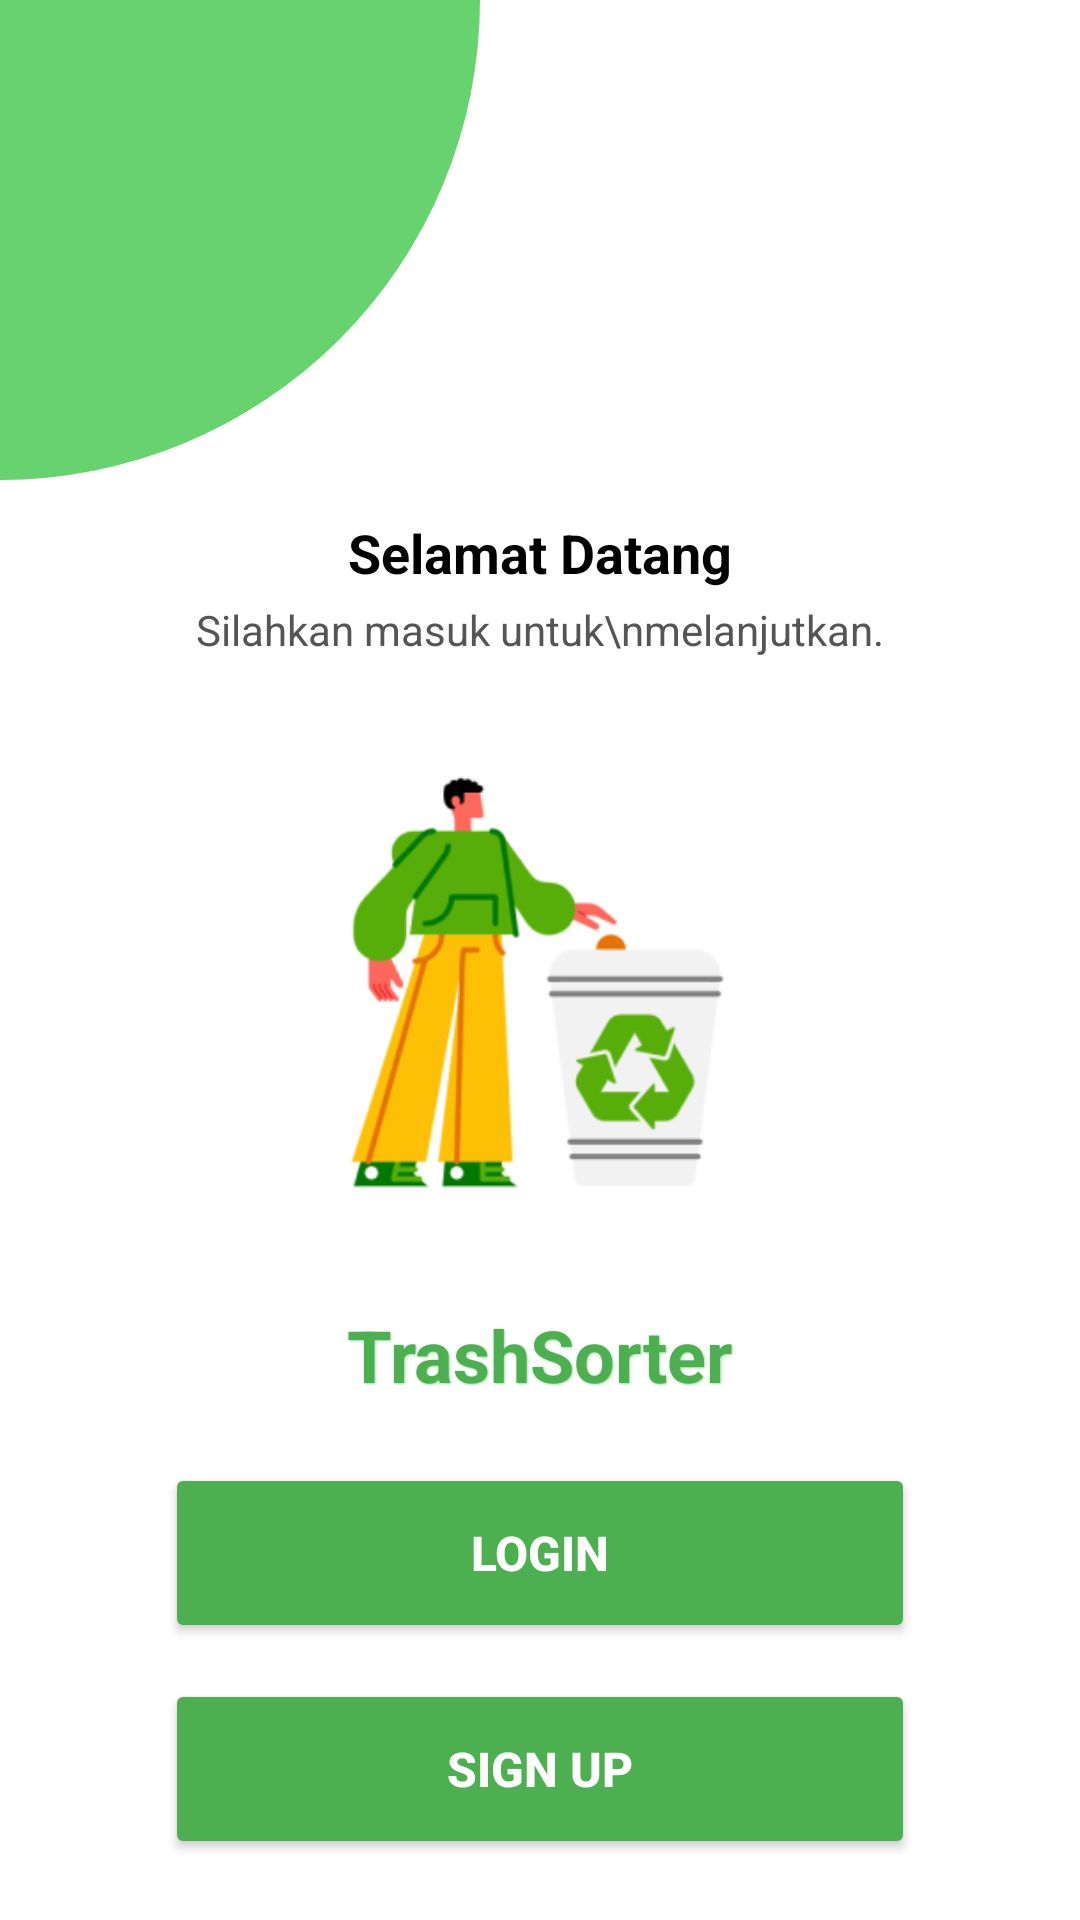

This screen was rendered from an Android layout file. Write that file and the resources it references.
<!-- AndroidManifest.xml: application theme Theme.TrashSorter2 -->
<!-- res/layout/activity_main.xml -->
<?xml version="1.0" encoding="utf-8"?>
<androidx.constraintlayout.widget.ConstraintLayout
    xmlns:android="http://schemas.android.com/apk/res/android"
    xmlns:app="http://schemas.android.com/apk/res-auto"
    xmlns:tools="http://schemas.android.com/tools"
    android:id="@+id/constraintLayout"
    android:layout_width="match_parent"
    android:layout_height="match_parent"
    android:background="@android:color/white"
    tools:context=".MainActivity">

    
    <View
        android:id="@+id/topShape"
        android:layout_width="160dp"
        android:layout_height="160dp"
        android:background="@drawable/top_shape"
        app:layout_constraintTop_toTopOf="parent"
        app:layout_constraintStart_toStartOf="parent" />

    
    <TextView
        android:id="@+id/welcomeText"
        android:layout_width="wrap_content"
        android:layout_height="wrap_content"
        android:text="Selamat Datang"
        android:textSize="18sp"
        android:textStyle="bold"
        android:textColor="#000000"
        app:layout_constraintTop_toBottomOf="@+id/topShape"
        app:layout_constraintStart_toStartOf="parent"
        app:layout_constraintEnd_toEndOf="parent"
        android:layout_marginTop="12dp"/>

    <TextView
        android:id="@+id/descText"
        android:layout_width="wrap_content"
        android:layout_height="wrap_content"
        android:text="Silahkan masuk untuk\nmelanjutkan."
        android:textAlignment="center"
        android:textSize="14sp"
        android:textColor="#555"
        app:layout_constraintTop_toBottomOf="@id/welcomeText"
        app:layout_constraintStart_toStartOf="parent"
        app:layout_constraintEnd_toEndOf="parent"
        android:layout_marginTop="4dp"/>

    
    <ImageView
        android:id="@+id/imageTrash"
        android:layout_width="200dp"
        android:layout_height="200dp"
        android:src="@drawable/open"
        android:contentDescription="Trash image"
        app:layout_constraintTop_toBottomOf="@+id/descText"
        app:layout_constraintStart_toStartOf="parent"
        app:layout_constraintEnd_toEndOf="parent"
        android:layout_marginTop="8dp"/>

    
    <TextView
        android:id="@+id/appName"
        android:layout_width="wrap_content"
        android:layout_height="wrap_content"
        android:text="TrashSorter"
        android:textSize="24sp"
        android:textStyle="bold"
        android:textColor="#4CAF50"
        android:shadowColor="#A5D6A7"
        android:shadowDx="1"
        android:shadowDy="1"
        android:shadowRadius="1.5"
        app:layout_constraintTop_toBottomOf="@+id/imageTrash"
        app:layout_constraintStart_toStartOf="parent"
        app:layout_constraintEnd_toEndOf="parent"
        android:layout_marginTop="8dp"/>

    
    <Button
        android:id="@+id/btnMasuk"
        android:layout_width="250dp"
        android:layout_height="60dp"
        android:text="Login"
        android:textStyle="bold"
        android:backgroundTint="#4CAF50"
        android:textColor="@android:color/white"
        app:layout_constraintTop_toBottomOf="@+id/appName"
        app:layout_constraintStart_toStartOf="parent"
        app:layout_constraintEnd_toEndOf="parent"
        android:layout_marginTop="20dp"
        android:gravity="center"
        android:textSize="16sp" />

    
    <Button
        android:id="@+id/btnRegistrasi"
        android:layout_width="250dp"
        android:layout_height="60dp"
        android:text="Sign Up"
        android:textStyle="bold"
        android:backgroundTint="#4CAF50"
        android:textColor="@android:color/white"
        app:layout_constraintTop_toBottomOf="@+id/btnMasuk"
        app:layout_constraintStart_toStartOf="parent"
        app:layout_constraintEnd_toEndOf="parent"
        android:layout_marginTop="12dp"
        android:gravity="center"
        android:textSize="16sp" />

    


    
    <LinearLayout
        android:id="@+id/main"
        android:layout_width="match_parent"
        android:layout_height="match_parent"
        android:orientation="vertical"
        tools:layout_editor_absoluteX="181dp"
        tools:layout_editor_absoluteY="38dp">
        
    </LinearLayout>

</androidx.constraintlayout.widget.ConstraintLayout>
<!-- resources referenced by this layout -->
<resources>
  <!-- drawable open: png bitmap (drawable, 21088 bytes) -->
  <!-- drawable top_shape (drawable) -->
  <shape xmlns:android="http://schemas.android.com/apk/res/android">
      <solid android:color="#66D36E"/>
      <corners android:bottomRightRadius="160dp"/>
  </shape>
  <style name="Theme.TrashSorter2" parent="Base.Theme.TrashSorter2" />
  <style name="Base.Theme.TrashSorter2" parent="Theme.Material3.DayNight.NoActionBar">
          
          
      </style>
</resources>
